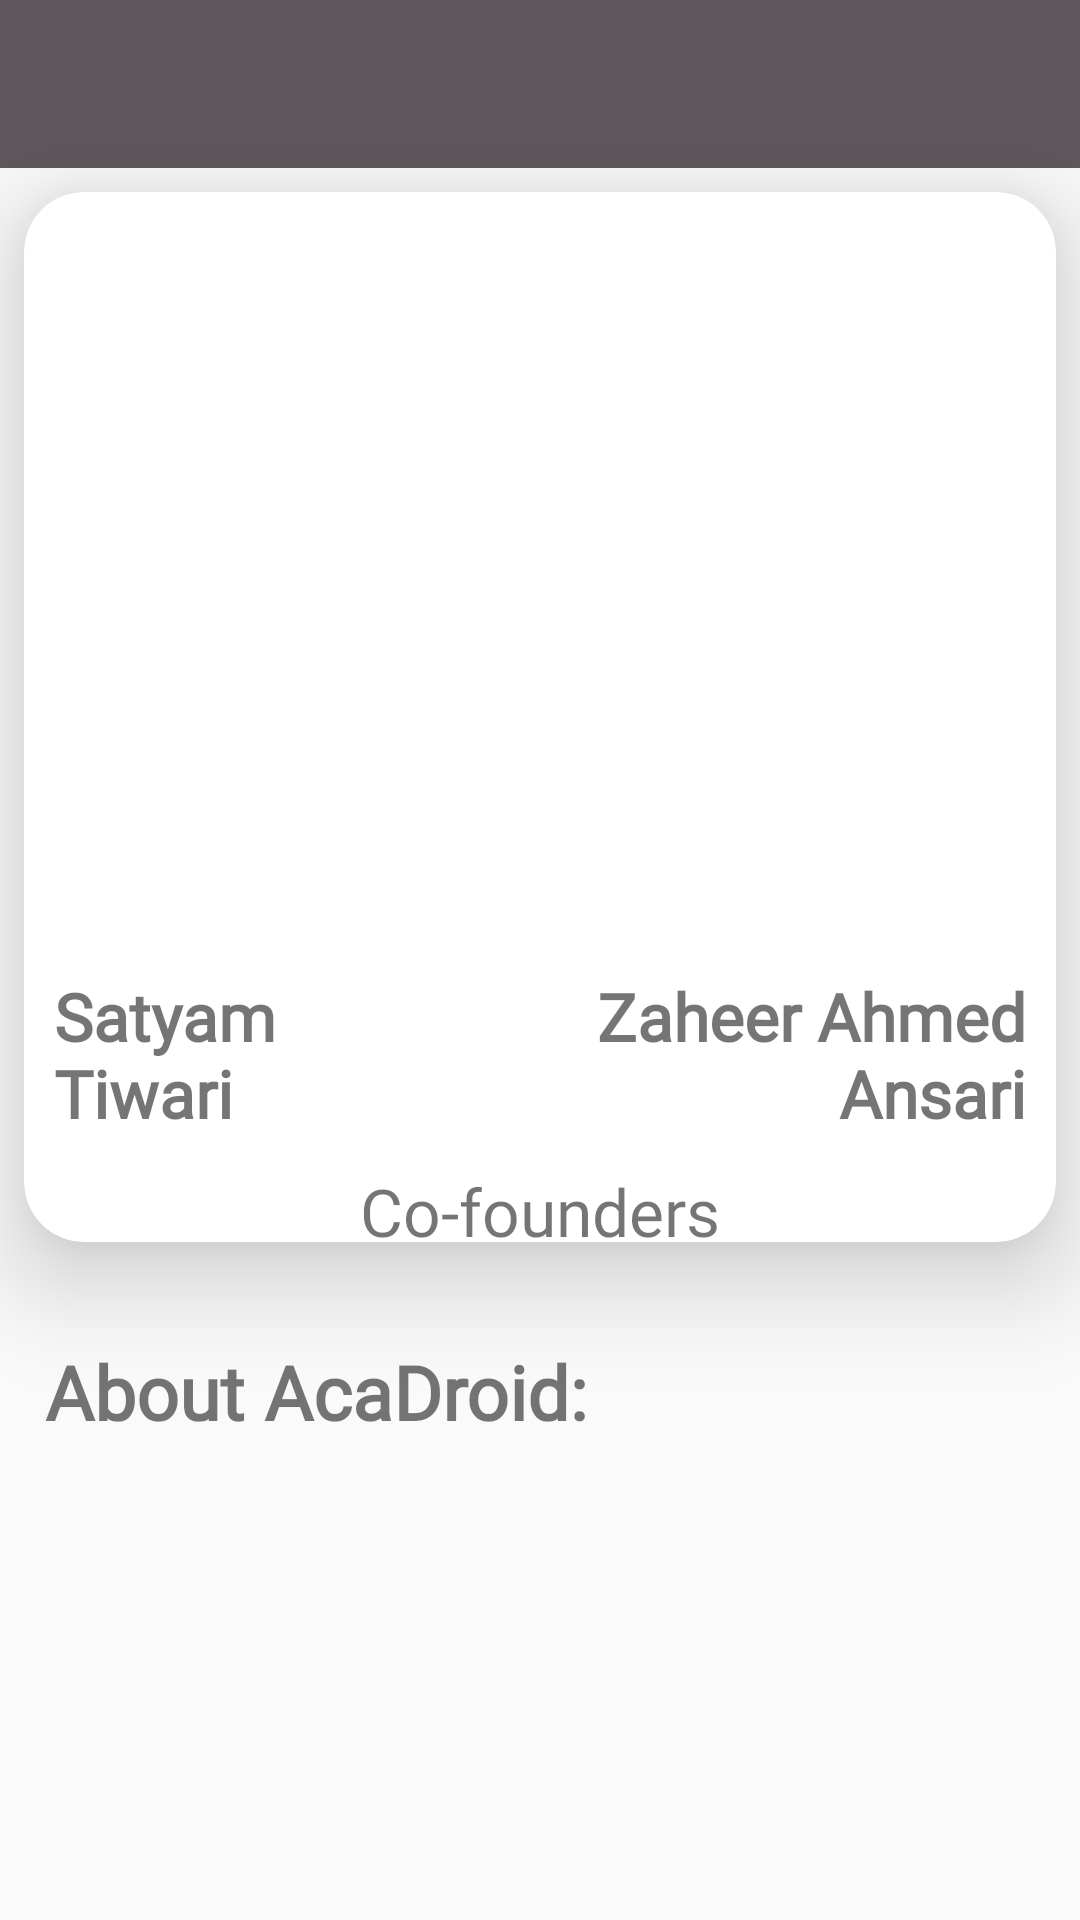

Produce the Android XML layout that renders to this screen, including the resource entries it uses.
<!-- AndroidManifest.xml: application theme AppTheme -->
<!-- res/layout/fragment_about.xml -->
<?xml version="1.0" encoding="utf-8"?>
<RelativeLayout xmlns:android="http://schemas.android.com/apk/res/android"
    xmlns:tools="http://schemas.android.com/tools"
    android:layout_width="match_parent"
    android:layout_height="match_parent"
    xmlns:app="http://schemas.android.com/apk/res-auto"
    tools:context=".Fragment.AboutFragment">

    <androidx.appcompat.widget.Toolbar
        android:id="@+id/toolbar"
        android:layout_width="match_parent"
        android:layout_height="?attr/actionBarSize"
        android:background="@color/colorPrimary"
        android:theme="@style/ThemeOverlay.AppCompat.Dark" />

    <androidx.cardview.widget.CardView
        android:id="@+id/cardView"
        android:layout_width="wrap_content"
        android:layout_height="wrap_content"
        app:cardCornerRadius="20dp"
        app:cardElevation="20dp"
        android:layout_below="@id/toolbar"
        android:layout_margin="8dp">

        <RelativeLayout
            android:layout_width="match_parent"
            android:layout_height="350dp">

            <ImageView
                android:id="@+id/image"
                android:layout_width="match_parent"
                android:layout_height="250dp"
                android:scaleType="centerCrop"
                android:src="@drawable/bro_pic" />

            <LinearLayout
                android:id="@+id/namelay"
                android:layout_width="match_parent"
                android:layout_height="wrap_content"
                android:orientation="horizontal"
                android:layout_below="@id/image"
                android:weightSum="2">

                <TextView
                    android:id="@+id/name1"
                    android:layout_width="wrap_content"
                    android:layout_height="wrap_content"
                    android:text="Satyam Tiwari"
                    android:gravity="start"
                    android:textStyle="bold"
                    android:textSize="22sp"
                    android:layout_weight="1"
                    android:fontFamily="@font/cantora_one"
                    android:layout_marginTop="10dp"
                    android:paddingStart="10dp"/>

                <TextView
                    android:id="@+id/name2"
                    android:layout_width="wrap_content"
                    android:layout_height="wrap_content"
                    android:text="Zaheer Ahmed Ansari"
                    android:gravity="end"
                    android:layout_weight="1"
                    android:textSize="22sp"
                    android:paddingEnd="10dp"
                    android:textStyle="bold"
                    android:fontFamily="@font/cantora_one"
                    android:layout_marginTop="10dp"/>

            </LinearLayout>

            <TextView
                android:id="@+id/role"
                android:layout_width="match_parent"
                android:layout_height="wrap_content"
                android:layout_below="@id/namelay"
                android:text="Co-founders"
                android:gravity="center"
                android:textSize="22sp"
                android:fontFamily="@font/cantora_one"
                android:layout_marginTop="10dp"/>
        </RelativeLayout>
    </androidx.cardview.widget.CardView>

    <ScrollView
        android:layout_width="match_parent"
        android:layout_height="wrap_content"
        android:layout_below="@id/cardView"
        android:layout_marginTop="10dp">

        <LinearLayout
            android:layout_width="match_parent"
            android:layout_height="wrap_content"
            android:orientation="vertical"
            android:padding="15dp">

            <TextView
                android:layout_width="match_parent"
                android:layout_height="wrap_content"
                android:text="About AcaDroid:"
                android:textSize="25sp"
                android:fontFamily="@font/martel_sans_bold"
                android:textStyle="bold"/>

        </LinearLayout>
    </ScrollView>
</RelativeLayout>
<!-- resources referenced by this layout -->
<resources>
  <color name="colorPrimary">#5E585C</color>
  <style name="AppTheme" parent="Theme.AppCompat.Light.NoActionBar">
          
          <item name="colorPrimary">@color/colorPrimary</item>
          <item name="colorPrimaryDark">@color/colorPrimaryDark</item>
          <item name="colorAccent">@color/colorAccent</item>
          <item name="android:statusBarColor">#00ffffff</item>
      </style>
  <color name="colorPrimaryDark">#896B50</color>
  <color name="colorAccent">#ffffff</color>
</resources>
